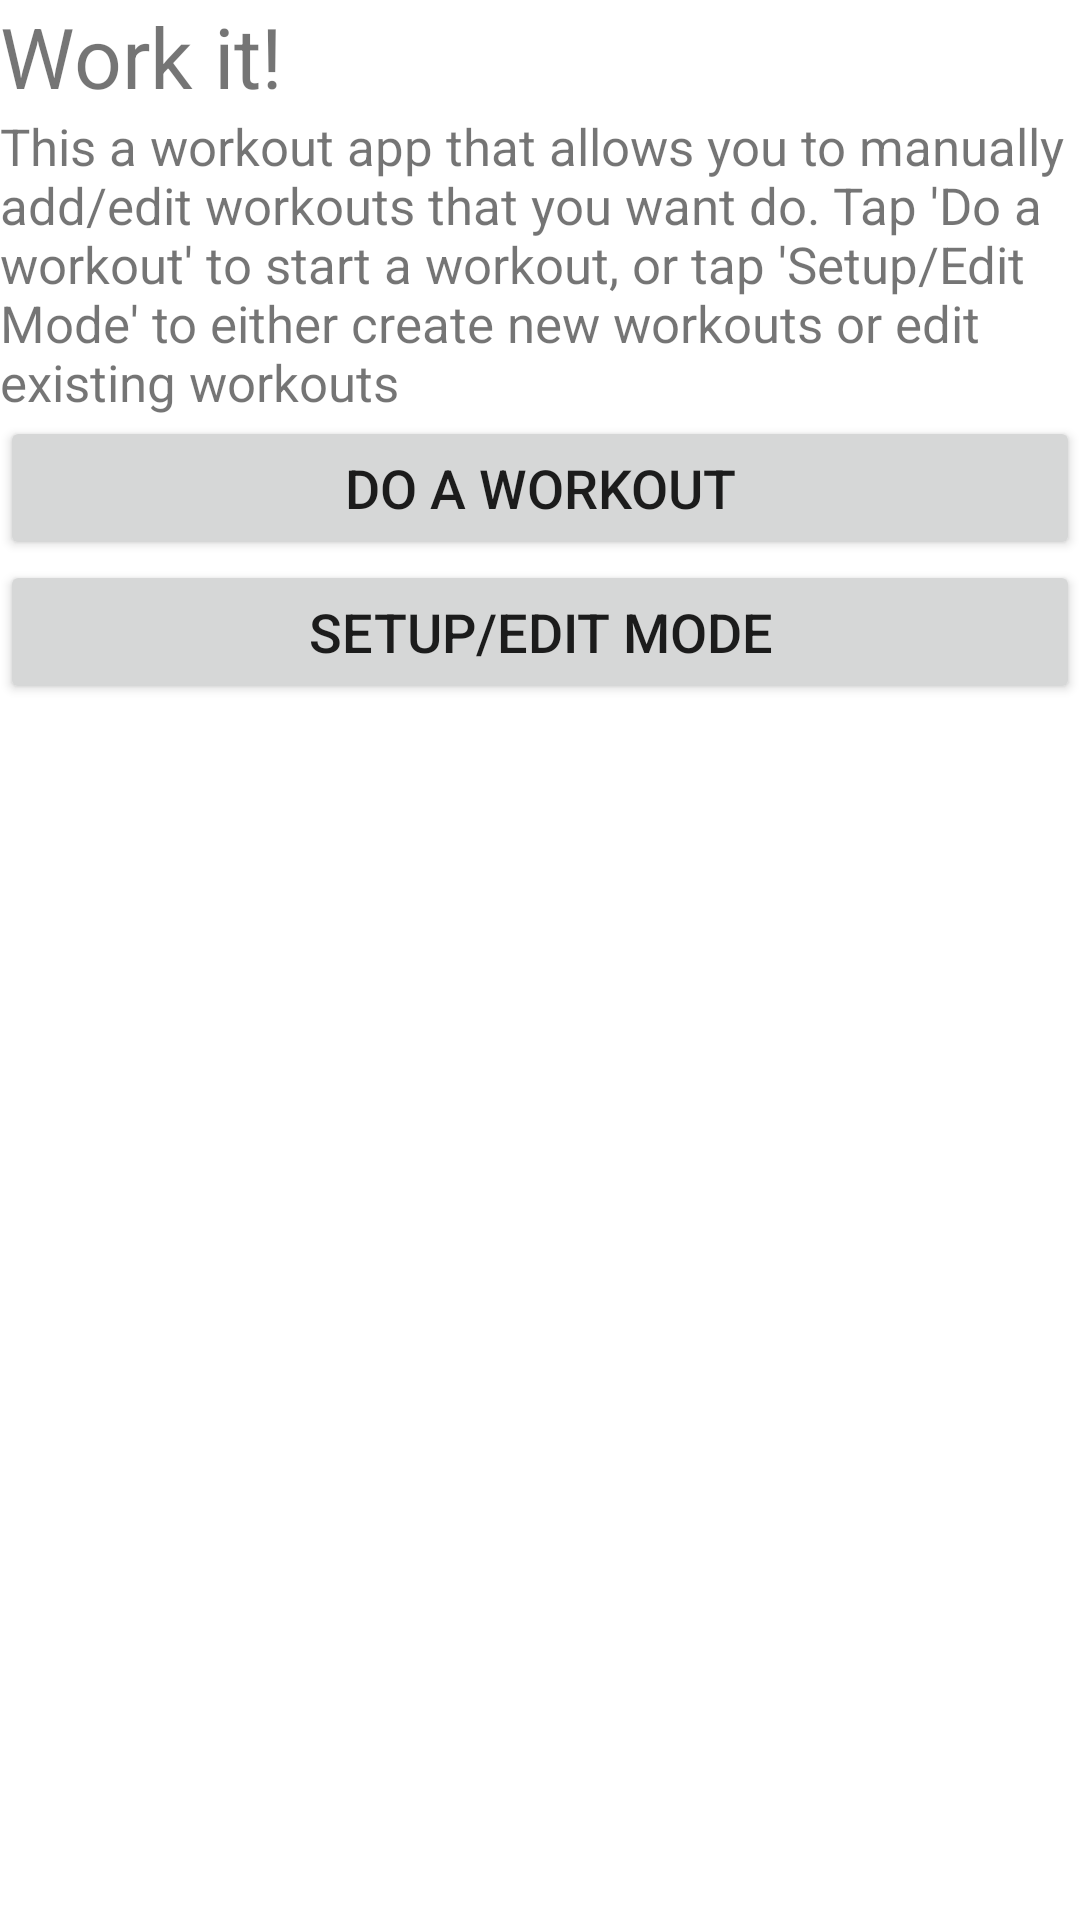

The Android layout XML behind this screen, and the referenced resources:
<!-- AndroidManifest.xml: application theme Theme.Project2wmelchor -->
<!-- res/layout/activity_main.xml -->
<?xml version="1.0" encoding="utf-8"?>
<RelativeLayout xmlns:android="http://schemas.android.com/apk/res/android"
    xmlns:app="http://schemas.android.com/apk/res-auto"
    xmlns:tools="http://schemas.android.com/tools"
    android:layout_width="match_parent"
    android:layout_height="match_parent"
    tools:context=".MainActivity">

    <TextView
        android:id="@+id/WelcomeText"
        android:layout_width="wrap_content"
        android:layout_height="wrap_content"
        android:text="Work it!"
        android:textSize="28dp"
        app:layout_constraintBottom_toBottomOf="parent"
        app:layout_constraintEnd_toEndOf="parent"
        app:layout_constraintStart_toStartOf="parent"
        app:layout_constraintTop_toTopOf="parent" />
    <TextView
        android:id="@+id/ExplanationText"
        android:layout_width="wrap_content"
        android:layout_height="wrap_content"
        android:layout_below="@+id/WelcomeText"
        android:text="This a workout app that allows you to manually add/edit workouts that you want
do. Tap 'Do a workout' to start a workout, or tap 'Setup/Edit Mode' to either create new workouts or
edit existing workouts"
        android:textSize="17dp"
        app:layout_constraintBottom_toBottomOf="parent"
        app:layout_constraintEnd_toEndOf="parent"
        app:layout_constraintStart_toStartOf="parent"
        app:layout_constraintTop_toTopOf="parent" />

    <Button
        android:id="@+id/doWorkout"
        android:layout_width="match_parent"
        android:layout_height="wrap_content"
        android:layout_below="@+id/ExplanationText"
        android:textSize="18dp"
        android:text="Do a Workout"/>

    <Button
        android:id="@+id/setupEdit"
        android:layout_width="match_parent"
        android:layout_height="wrap_content"
        android:layout_below="@+id/doWorkout"
        android:textSize="18dp"
        android:text="Setup/Edit Mode"/>

</RelativeLayout>
<!-- resources referenced by this layout -->
<resources>
  <style name="Theme.Project2wmelchor" parent="Theme.MaterialComponents.DayNight.DarkActionBar">
          
          <item name="colorPrimary">@color/purple_500</item>
          <item name="colorPrimaryVariant">@color/purple_700</item>
          <item name="colorOnPrimary">@color/white</item>
          
          <item name="colorSecondary">@color/teal_200</item>
          <item name="colorSecondaryVariant">@color/teal_700</item>
          <item name="colorOnSecondary">@color/black</item>
          
          <item name="android:statusBarColor" tools:targetApi="l">?attr/colorPrimaryVariant</item>
          
      </style>
  <!-- not gathered from this repository: default colours our renderer supplied (Android Studio template values) -->
  <color name="purple_500">#FF6200EE</color>
  <color name="purple_700">#FF3700B3</color>
  <color name="teal_200">#FF03DAC5</color>
  <color name="teal_700">#FF018786</color>
  <color name="black">#FF000000</color>
  <color name="white">#FFFFFFFF</color>
</resources>
